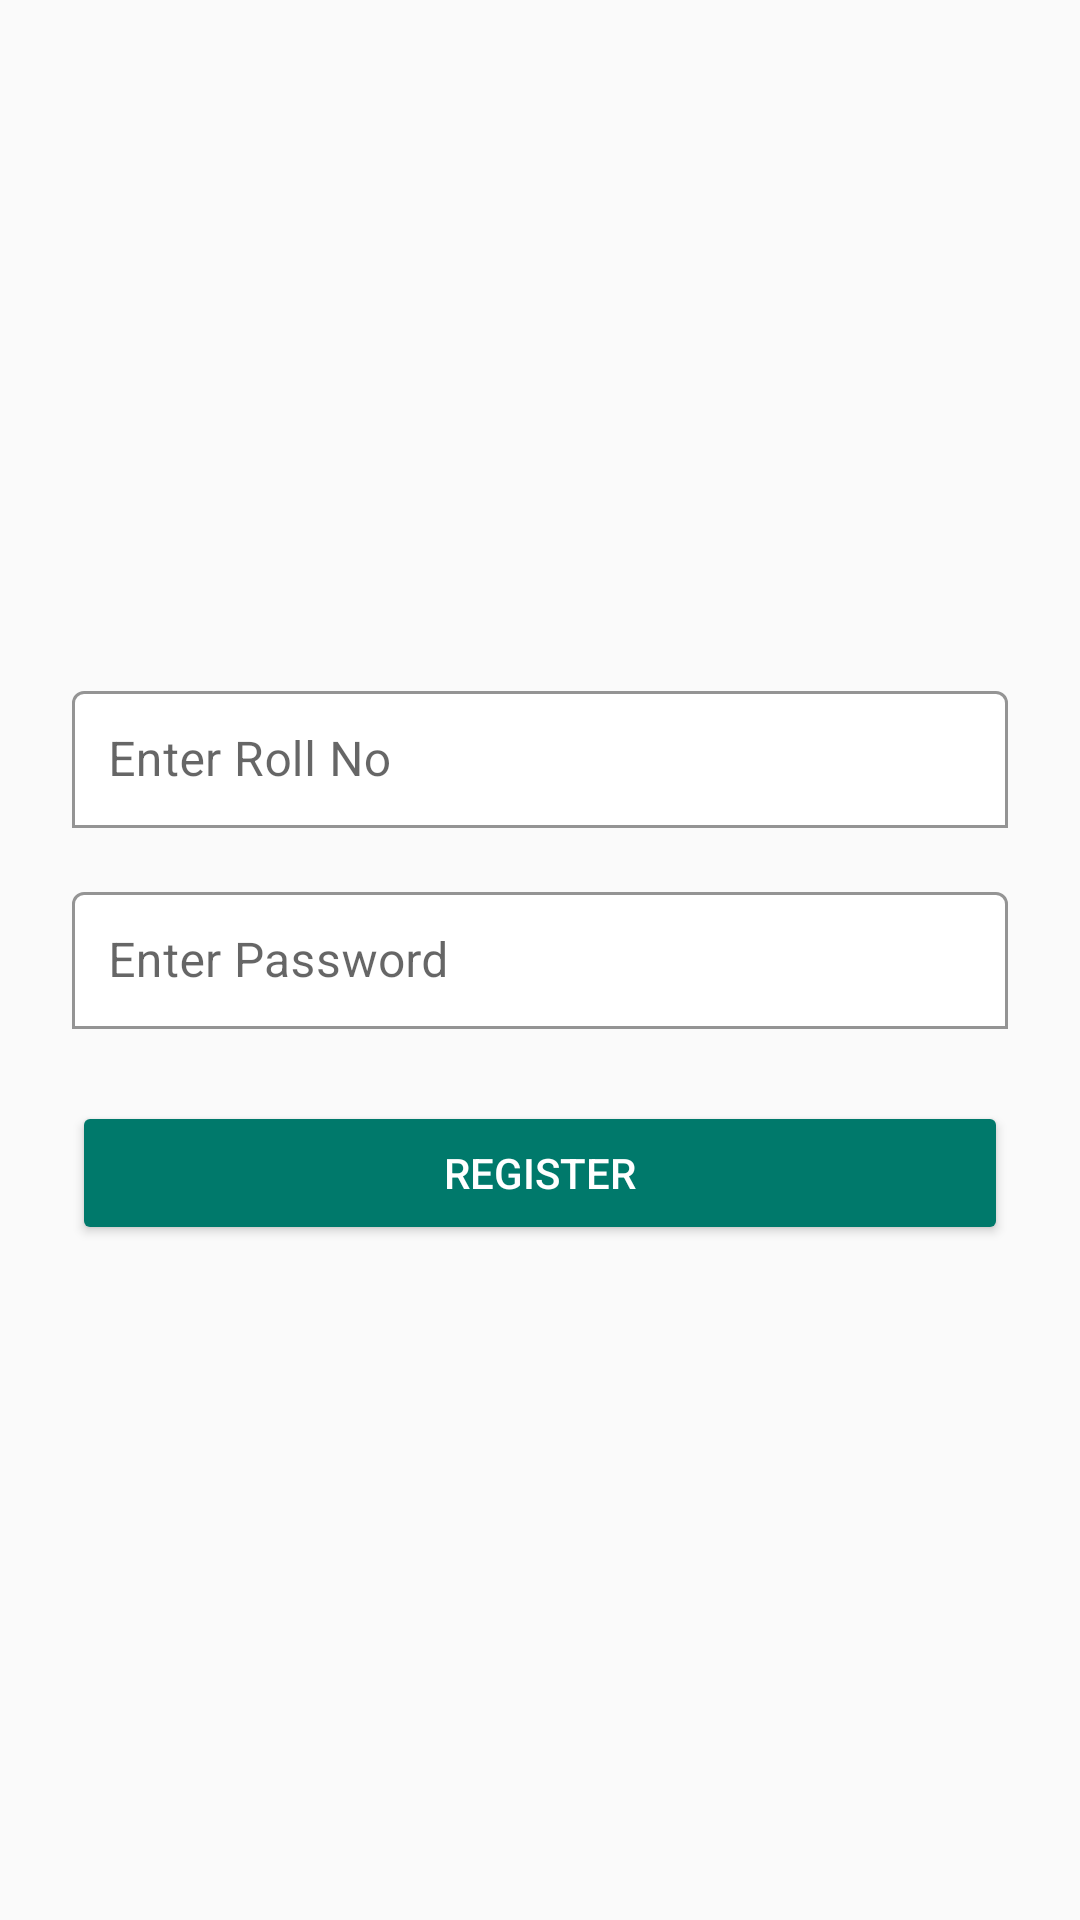

Here is an Android app screen rendered from its layout file. Give the layout XML and the strings, colors and styles it references.
<!-- AndroidManifest.xml: application theme Theme.MaterialComponents.DayNight.NoActionBar -->
<!-- res/layout/activity_register.xml -->
<?xml version="1.0" encoding="utf-8"?>
<LinearLayout xmlns:android="http://schemas.android.com/apk/res/android"
    xmlns:app="http://schemas.android.com/apk/res-auto"
    xmlns:tools="http://schemas.android.com/tools"
    android:layout_width="match_parent"
    android:layout_height="match_parent"
    android:orientation="vertical"
    android:padding="24dp"
    android:gravity="center"
    android:background="#FAFAFA"
    tools:context=".RegisterActivity"> 

    
    <com.google.android.material.textfield.TextInputLayout
        android:layout_width="match_parent"
        android:layout_height="wrap_content"
        app:hintEnabled="true"
        app:boxBackgroundMode="outline"
        app:boxStrokeColor="#00796B"
        app:boxBackgroundColor="#FFFFFF">

        <com.google.android.material.textfield.TextInputEditText
            android:id="@+id/et_roll_no"
            android:layout_width="match_parent"
            android:layout_height="wrap_content"
            android:hint="Enter Roll No"
            android:inputType="text"
            android:textColor="#00796B"
            android:padding="12dp"/>
    </com.google.android.material.textfield.TextInputLayout>

    
    <com.google.android.material.textfield.TextInputLayout
        android:layout_width="match_parent"
        android:layout_height="wrap_content"
        app:hintEnabled="true"
        app:boxBackgroundMode="outline"
        app:boxStrokeColor="#00796B"
        app:boxBackgroundColor="#FFFFFF"
        android:layout_marginTop="16dp">

        <com.google.android.material.textfield.TextInputEditText
            android:id="@+id/et_password"
            android:layout_width="match_parent"
            android:layout_height="wrap_content"
            android:hint="Enter Password"
            android:inputType="textPassword"
            android:textColor="#00796B"
            android:padding="12dp"/>
    </com.google.android.material.textfield.TextInputLayout>

    
    <Button
        android:id="@+id/btn_register"
        android:layout_width="match_parent"
        android:layout_height="wrap_content"
        android:text="Register"
        android:layout_marginTop="24dp"
        android:backgroundTint="#00796B"
        android:textColor="#FFFFFF"
        android:padding="12dp" />
</LinearLayout>
<!-- resources referenced by this layout -->
<resources>

</resources>
